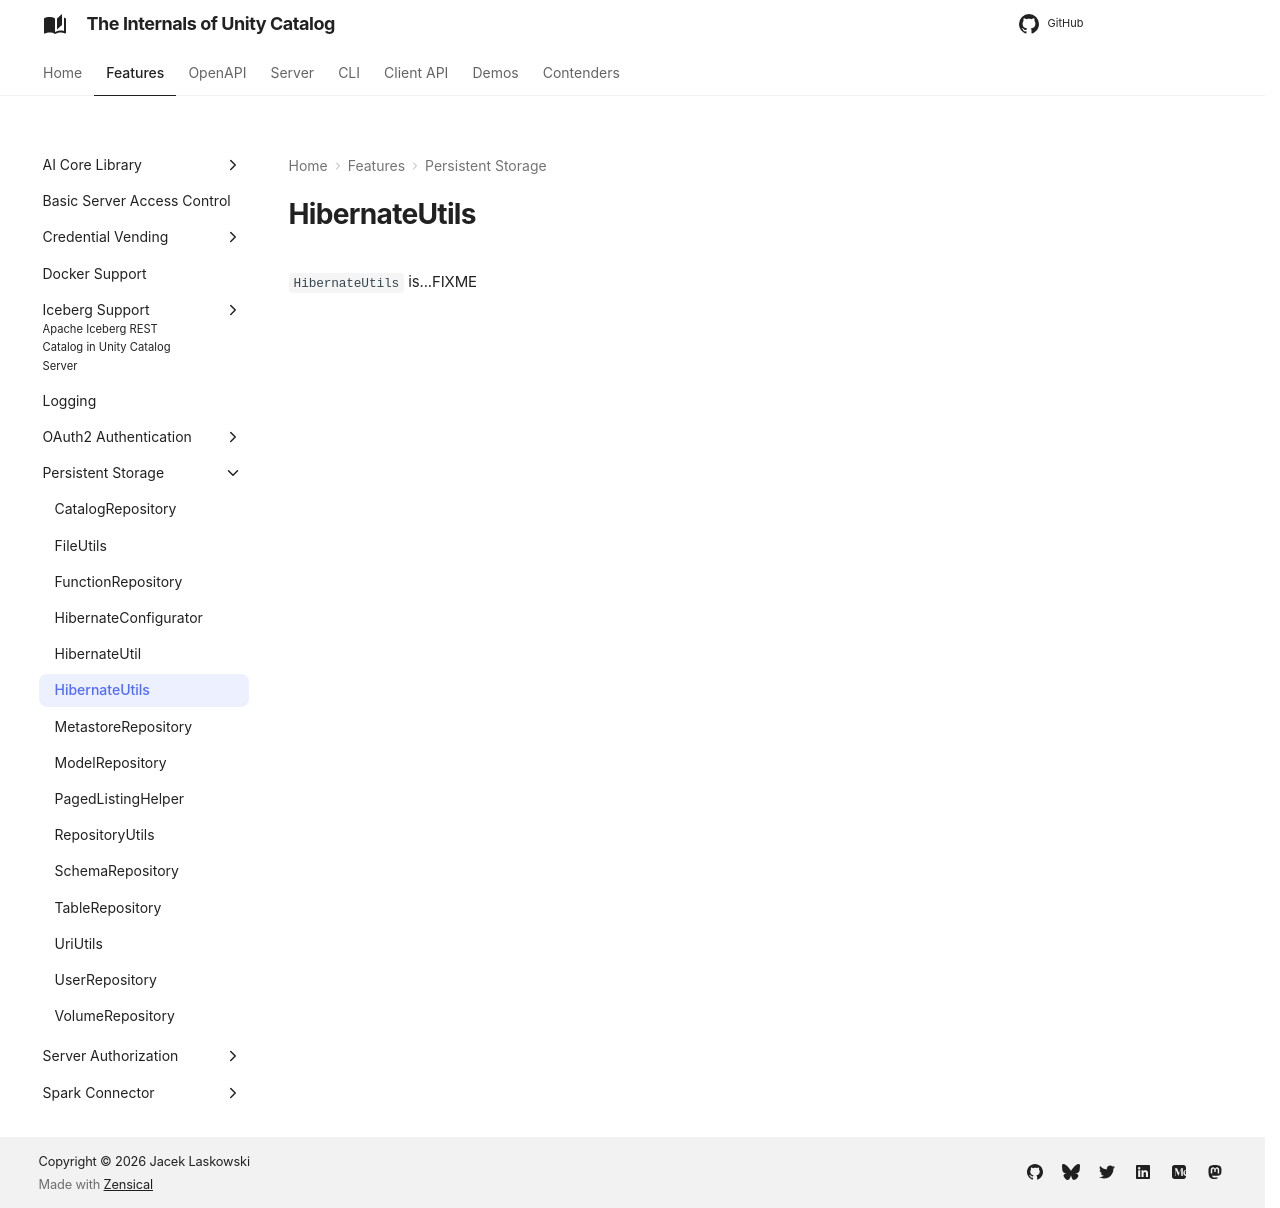

repository: japila-books/unity-catalog-internals · page: persistent-storage/HibernateUtils/index.html · generator: mkdocs

# HibernateUtils

`HibernateUtils` is...FIXME
